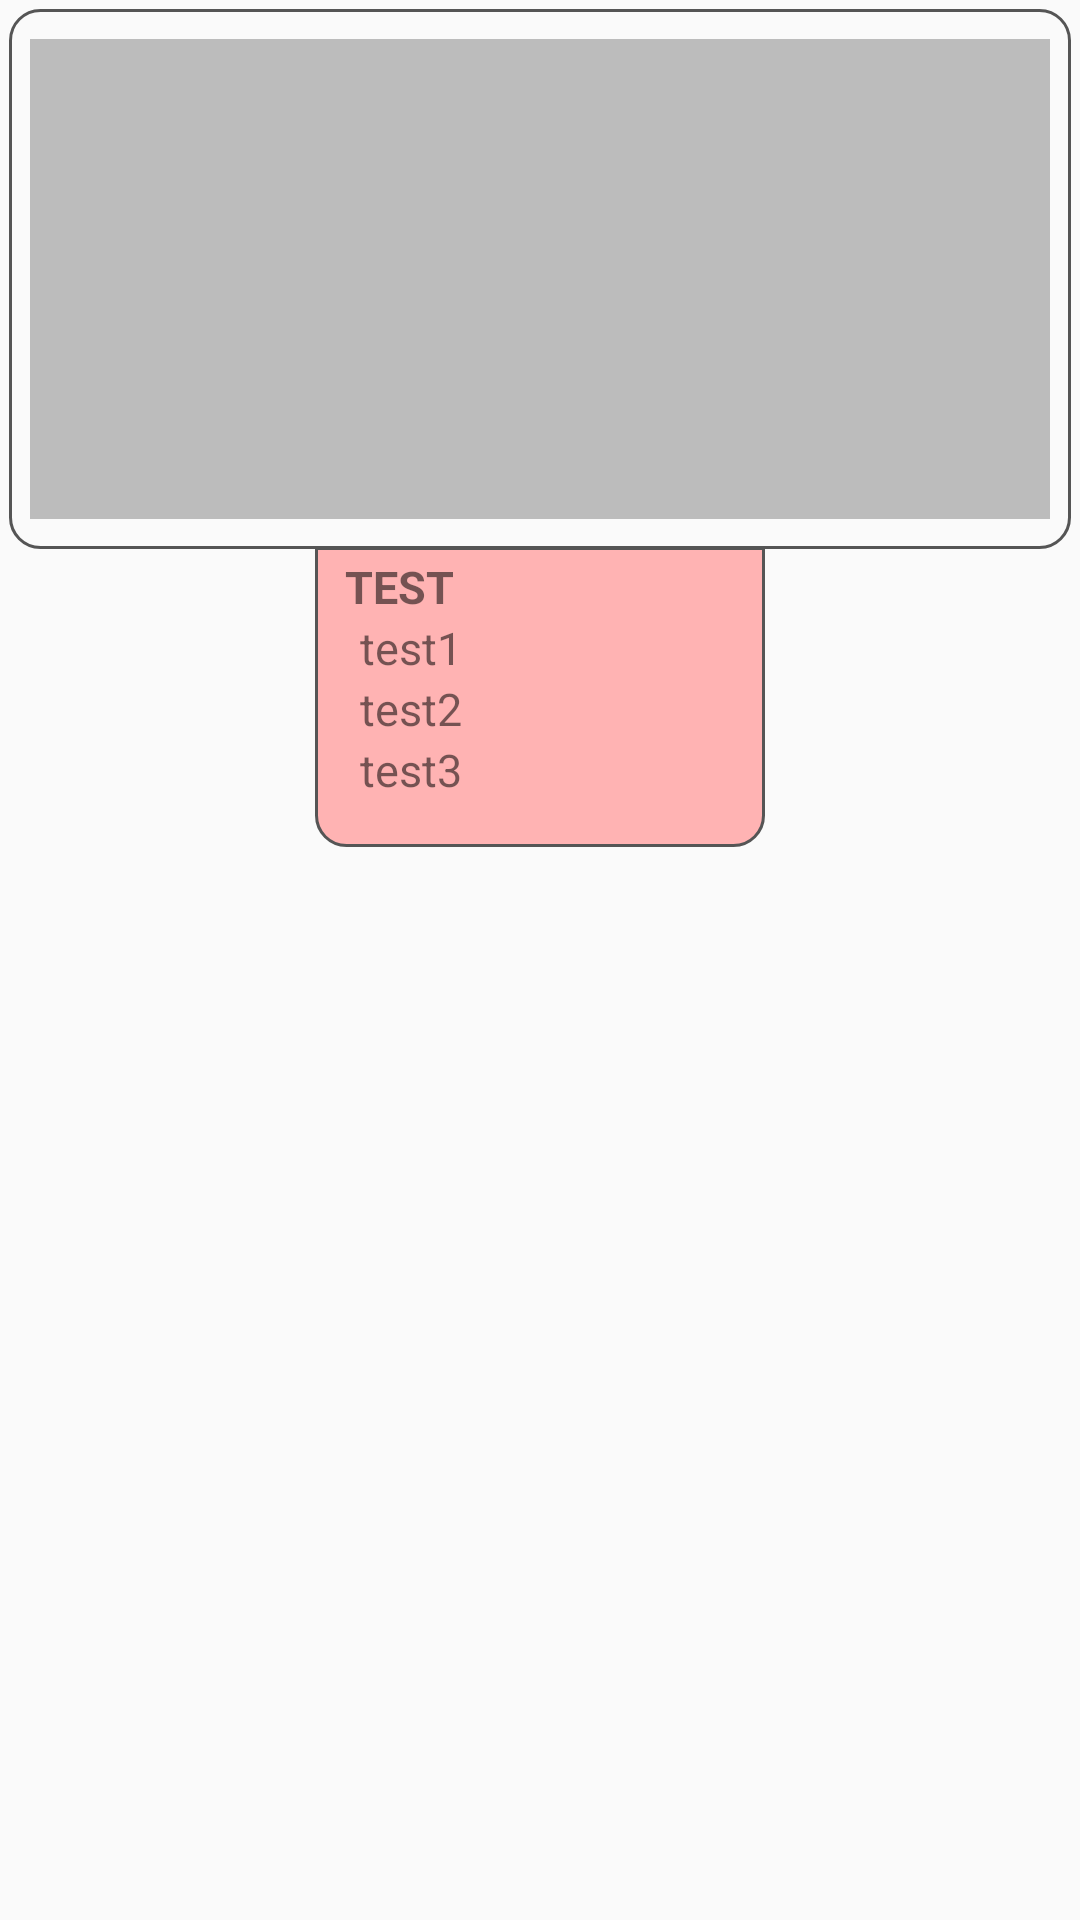

Layout XML and referenced resources for this Android screen:
<!-- AndroidManifest.xml: application theme AppTheme -->
<!-- res/layout/item2.xml -->
<?xml version="1.0" encoding="utf-8"?>
<LinearLayout xmlns:android="http://schemas.android.com/apk/res/android"
    android:layout_width="180dp"
    android:layout_height="wrap_content"
    android:orientation="vertical"
    android:padding="3dp">

    <LinearLayout
        android:layout_width="match_parent"
        android:layout_height="180dp"
        android:background="@drawable/q1"
        android:orientation="vertical">

        <ImageView
            android:id="@+id/img"
            android:layout_width="match_parent"
            android:layout_height="match_parent"
            android:scaleType="centerInside"
            android:src="#88888888" />

    </LinearLayout>

    <RelativeLayout
        android:layout_width="match_parent"
        android:layout_height="wrap_content"
        android:layout_marginTop="-1dp">

        <LinearLayout
            android:id="@+id/colorFon"
            android:layout_width="150dp"
            android:layout_height="100dp"
            android:layout_centerInParent="true"
            android:background="@drawable/q2_2"
            android:orientation="vertical">

            <TextView
                android:id="@+id/text"
                android:layout_width="match_parent"
                android:layout_height="wrap_content"
                android:text="test"
                android:textSize="15sp"
                android:textAlignment="textStart"
                android:textAllCaps="true"
                android:textStyle="bold" />
            <TextView
                android:id="@+id/text1"
                android:layout_width="match_parent"
                android:layout_height="wrap_content"
                android:textSize="15sp"
                android:layout_marginStart="5dp"
                android:text="test1" />
            <TextView
                android:id="@+id/text2"
                android:layout_width="match_parent"
                android:layout_height="wrap_content"
                android:textSize="15sp"
                android:layout_marginStart="5dp"
                android:text="test2" />
            <TextView
                android:id="@+id/text3"
                android:layout_width="match_parent"
                android:layout_height="wrap_content"
                android:textSize="15sp"
                android:layout_marginStart="5dp"
                android:text="test3" />

            <TextView
                android:id="@+id/text4"
                android:layout_width="wrap_content"
                android:layout_height="wrap_content"
                android:layout_marginStart="5dp"
                android:layout_weight="1"
                android:text="test2"
                android:textSize="15sp"
                android:visibility="gone" />

            <TextView
                android:id="@+id/text5"
                android:layout_width="wrap_content"
                android:layout_height="wrap_content"
                android:layout_marginStart="5dp"
                android:layout_weight="1"
                android:text="test2"
                android:textSize="15sp"
                android:visibility="gone" />
        </LinearLayout>

    </RelativeLayout>

</LinearLayout>
<!-- resources referenced by this layout -->
<resources>
  <!-- drawable q1 (drawable) -->
  <?xml version="1.0" encoding="utf-8"?>
  <shape xmlns:android="http://schemas.android.com/apk/res/android">
      <stroke
          android:width="1dp"
          android:color="#555" />
      <solid
          android:color="#00FFFFFF"
          android:paddingLeft="10dp"
          android:paddingTop="10dp"/>
      <corners android:radius="10dp" />
      <padding
          android:left="7dp"
          android:top="10dp"
          android:right="7dp"
          android:bottom="10dp" />
  </shape>
  <!-- drawable q2_2 (drawable) -->
  <?xml version="1.0" encoding="utf-8"?>
  <shape xmlns:android="http://schemas.android.com/apk/res/android">
      <stroke
          android:width="1dp"
          android:color="#555" />
  
      <solid
          android:color="#FFB3B3"
          android:paddingLeft="5dp"
          android:paddingTop="0dp"/>
      <corners android:radius="10dp"
          android:topLeftRadius="0dp"
          android:topRightRadius="0dp"/>
      <padding
          android:left="10dp"
          android:top="3dp"
          android:right="5dp"
          android:bottom="5dp" />
  </shape>
  <style name="AppTheme" parent="Theme.AppCompat.Light.NoActionBar">
          
          <item name="colorPrimary">@color/colorPrimary</item>
          <item name="colorPrimaryDark">@color/colorPrimaryDark</item>
          <item name="colorAccent">@color/colorAccent</item>
      </style>
  <color name="colorPrimary">#6200EE</color>
  <color name="colorPrimaryDark">#3700B3</color>
  <color name="colorAccent">#03DAC5</color>
</resources>
